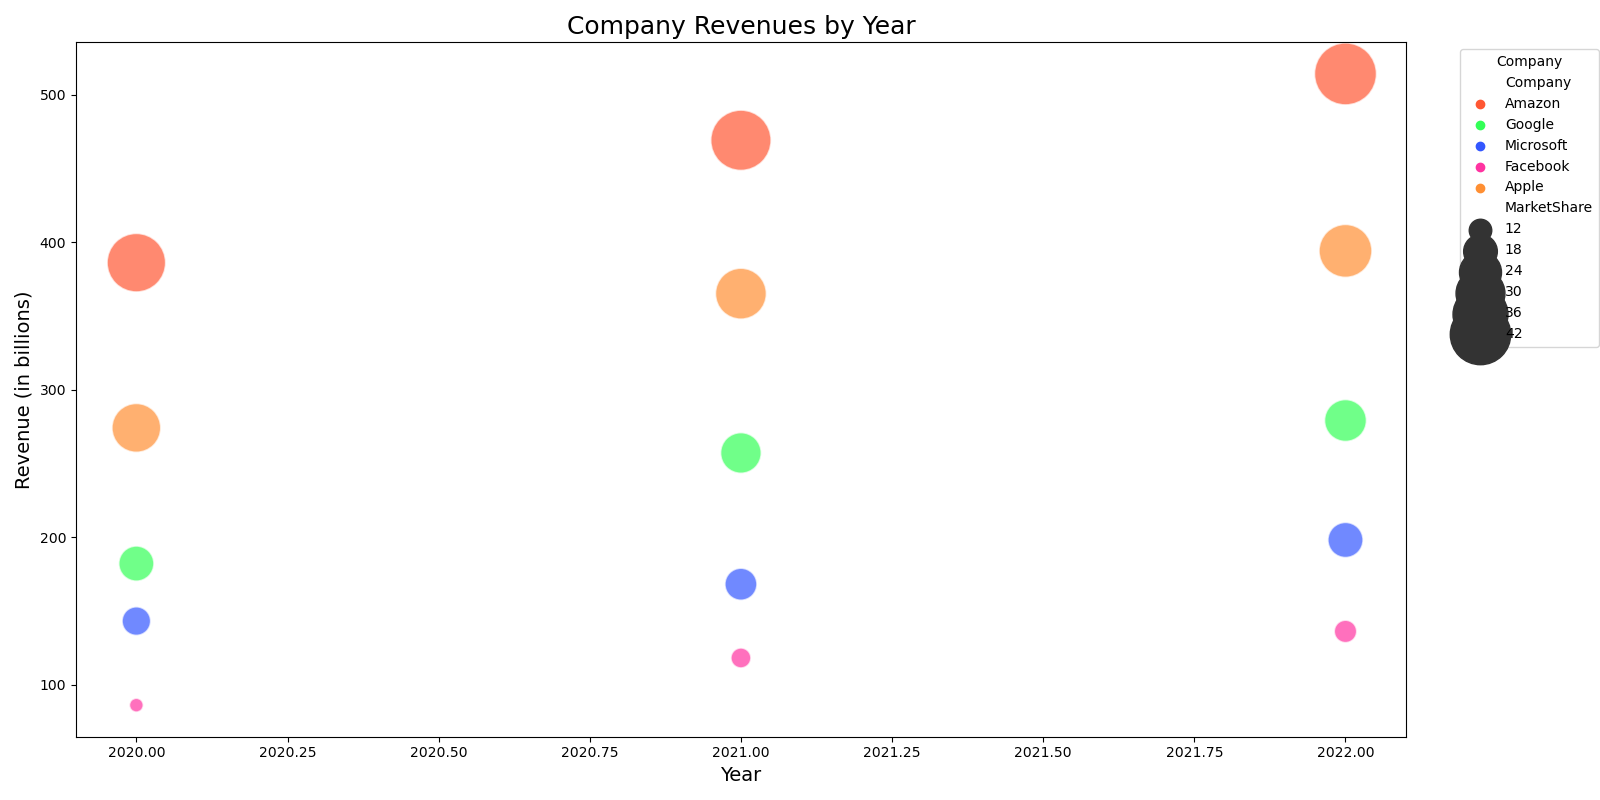

Values plotted in this chart, from the file beside it:
Company, Year, Revenue, MarketShare
Amazon, 2020, 386, 40
Google, 2020, 182, 19
Microsoft, 2020, 143, 15
Facebook, 2020, 86, 9
Apple, 2020, 274, 30
Amazon, 2021, 469, 42
Google, 2021, 257, 23
Microsoft, 2021, 168, 17
Facebook, 2021, 118, 11
Apple, 2021, 365, 32
Amazon, 2022, 514, 44
Google, 2022, 279, 24
Microsoft, 2022, 198, 19
Facebook, 2022, 136, 12
Apple, 2022, 394, 34
